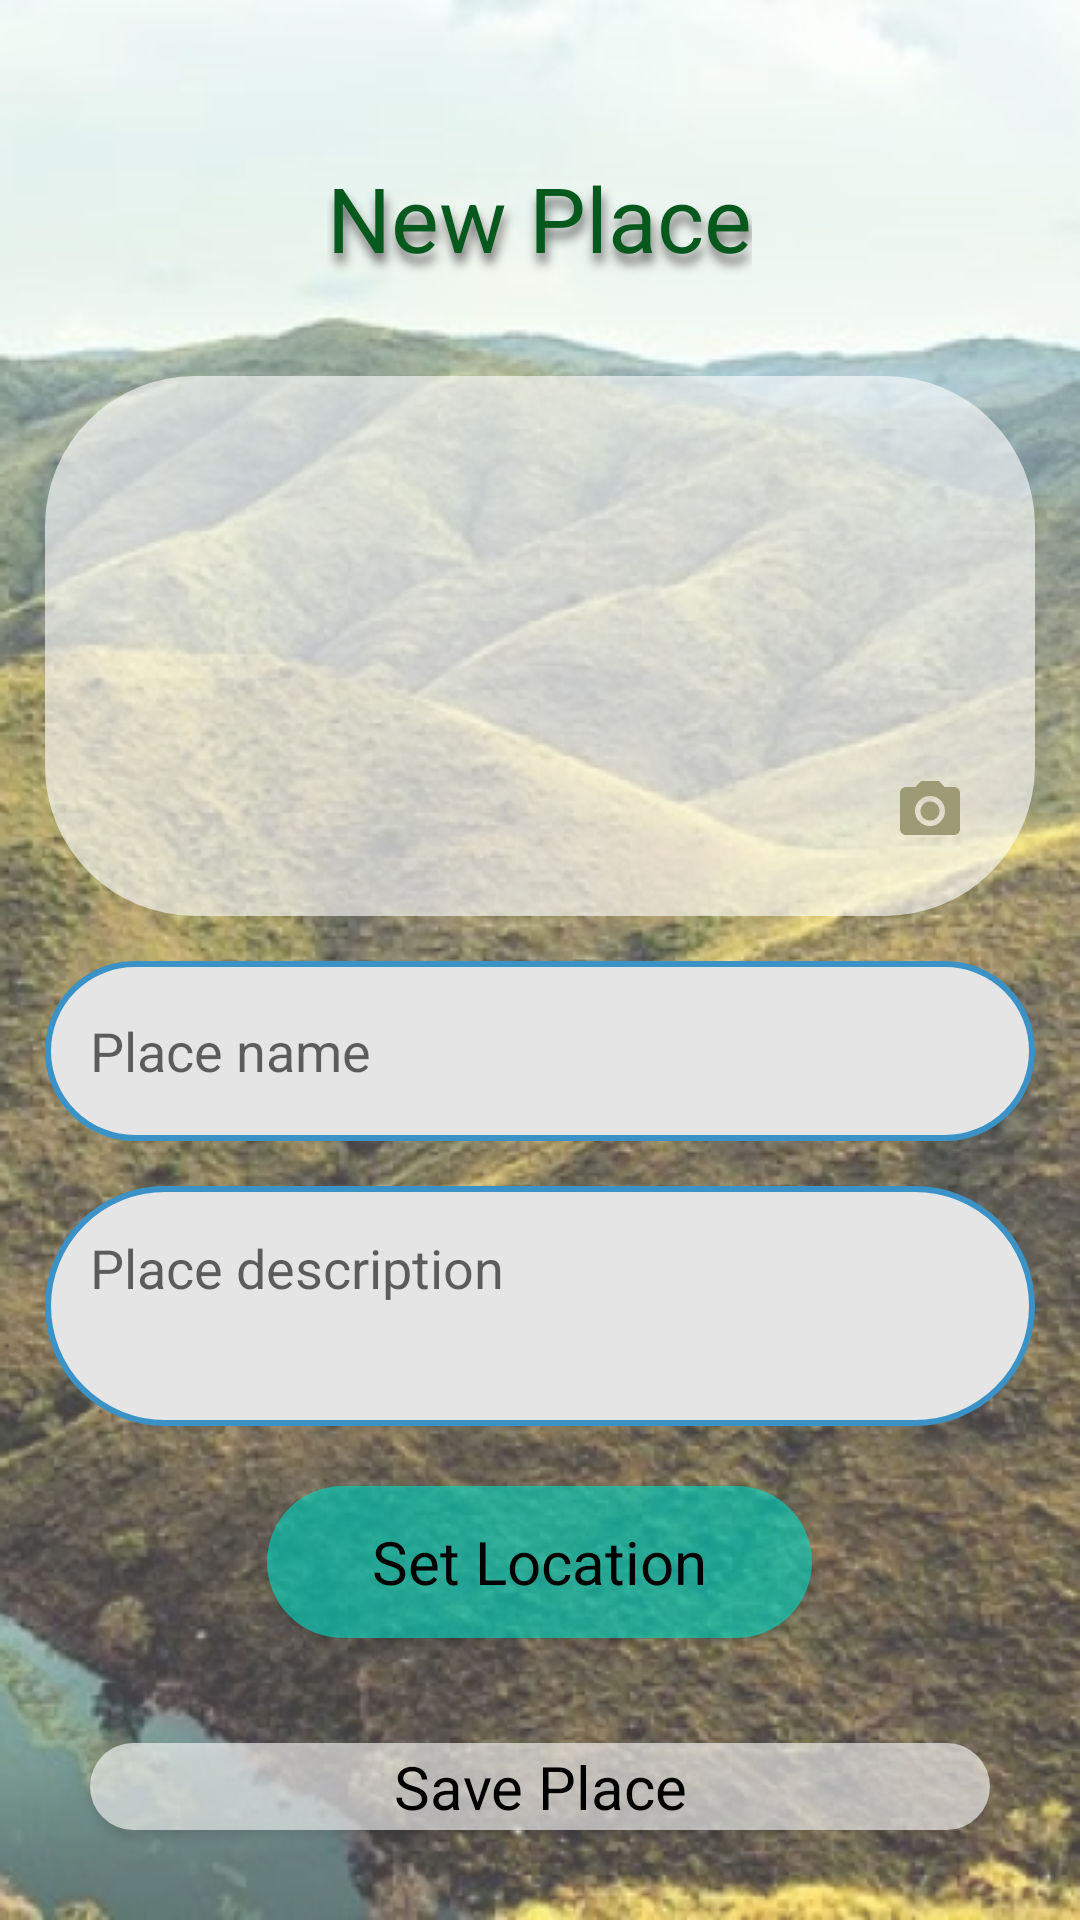

This screen was rendered from an Android layout file. Write that file and the resources it references.
<!-- AndroidManifest.xml: application theme Theme.Dalili -->
<!-- res/layout/activity_admin_add_place.xml -->
<?xml version="1.0" encoding="utf-8"?>
<androidx.appcompat.widget.LinearLayoutCompat xmlns:android="http://schemas.android.com/apk/res/android"
    xmlns:app="http://schemas.android.com/apk/res-auto"
    xmlns:tools="http://schemas.android.com/tools"
    android:layout_width="match_parent"
    android:layout_height="match_parent"
    android:background="@drawable/info_back"
    android:orientation="vertical"
    android:padding="15dp"
    tools:context=".AdminAddPlaceActivity">



    <TextView
        android:layout_width="wrap_content"
        android:layout_height="wrap_content"
        android:layout_gravity="center"
        android:gravity="center"
        android:lines="2"
        android:layoutDirection="ltr"
        android:text="New Place"
        android:textColor="@color/dark_green"
        android:textSize="30sp"
        android:shadowRadius="8"
        android:shadowColor="#6C6A6A"
        android:shadowDy="10"
        android:shadowDx="2"
        android:layout_marginBottom="15dp"
        android:layout_marginTop="20dp"
        />
    <RelativeLayout
        android:layout_width="match_parent"
        android:layout_height="180dp">

        <ImageView
            android:id="@+id/place_image"
            android:layout_width="match_parent"
            android:layout_height="180dp"
            android:background="@drawable/text_item_back" />

        <ImageButton
            android:id="@+id/take_pic"
            android:layout_width="40dp"
            android:layout_height="40dp"
            android:layout_alignParentRight="true"
            android:layout_alignParentBottom="true"
            android:layout_marginStart="15dp"
            android:layout_marginTop="15dp"
            android:layout_marginEnd="15dp"
            android:layout_marginBottom="15dp"
            android:background="@null"
            android:src="@drawable/ic_baseline_camera_alt_24" />

    </RelativeLayout>

    <EditText
        android:layout_marginTop="15dp"
        android:paddingHorizontal="15dp"
        android:hint="Place name"
        android:id="@+id/place_name"
        android:background="@drawable/edit_text_back"
        android:layout_width="match_parent"
        android:layout_height="60dp"/>

    <EditText
        android:layout_marginTop="15dp"
        android:paddingHorizontal="15dp"
        android:hint="Place description"
        android:inputType="textMultiLine"
        android:paddingTop="15dp"
        android:gravity="top"
        android:id="@+id/place_description"
        android:background="@drawable/edit_text_back"
        android:layout_width="match_parent"
        android:layout_height="80dp"/>

    <androidx.appcompat.widget.AppCompatButton
        android:id="@+id/set_location"
        android:layout_width="wrap_content"
        android:drawableLeft="@drawable/ic_baseline_location_on_24"
        android:layout_height="wrap_content"
        android:layout_alignParentBottom="true"
        android:layout_centerHorizontal="true"
        android:layout_gravity="center"
        android:layout_marginTop="20dp"
        android:backgroundTint="@color/teal_200"
        android:layout_marginBottom="15dp"
        android:background="@drawable/text_item_back"
        android:lines="2"
        android:paddingHorizontal="35dp"
        android:paddingVertical="0dp"
        android:text="Set Location"
        android:textAllCaps="false"
        android:textColor="@color/black"
        android:textSize="20sp" />


    <androidx.appcompat.widget.AppCompatButton
        android:id="@+id/save"
        android:layout_width="300dp"
        android:layout_height="wrap_content"
        android:layout_alignParentBottom="true"
        android:layout_centerHorizontal="true"
        android:layout_gravity="center"
        android:layout_marginTop="20dp"
        android:layout_marginBottom="15dp"
        android:background="@drawable/text_item_back"
        android:lines="2"
        android:paddingVertical="0dp"
        android:text="Save Place"
        android:textAllCaps="false"
        android:textColor="@color/black"
        android:textSize="20sp" />











</androidx.appcompat.widget.LinearLayoutCompat>
<!-- resources referenced by this layout -->
<resources>
  <color name="black">#FF000000</color>
  <color name="dark_green">#05591D</color>
  <color name="teal_200">#FF03DAC5</color>
  <!-- drawable edit_text_back (drawable) -->
  <?xml version="1.0" encoding="utf-8"?>
  <shape android:shape="rectangle" xmlns:android="http://schemas.android.com/apk/res/android">
  
      <solid android:color="@color/soft_back_color" />
      <corners android:radius="50dp"/>
      <stroke android:color="@color/border_color" android:width="2dp" />
  
  
  </shape>
  <!-- drawable ic_baseline_camera_alt_24 (drawable) -->
  <vector android:height="24dp" android:tint="#9C9B75"
      android:viewportHeight="24" android:viewportWidth="24"
      android:width="24dp" xmlns:android="http://schemas.android.com/apk/res/android">
      <path android:fillColor="@android:color/white" android:pathData="M12,12m-3.2,0a3.2,3.2 0,1 1,6.4 0a3.2,3.2 0,1 1,-6.4 0"/>
      <path android:fillColor="@android:color/white" android:pathData="M9,2L7.17,4L4,4c-1.1,0 -2,0.9 -2,2v12c0,1.1 0.9,2 2,2h16c1.1,0 2,-0.9 2,-2L22,6c0,-1.1 -0.9,-2 -2,-2h-3.17L15,2L9,2zM12,17c-2.76,0 -5,-2.24 -5,-5s2.24,-5 5,-5 5,2.24 5,5 -2.24,5 -5,5z"/>
  </vector>
  <!-- drawable info_back: png bitmap (drawable, 418409 bytes) -->
  <!-- drawable text_item_back (drawable) -->
  <?xml version="1.0" encoding="utf-8"?>
  <shape android:shape="rectangle" xmlns:android="http://schemas.android.com/apk/res/android">
  <solid android:color="#9CFFFFFF" />
      <corners android:radius="50dp"
          />
  </shape>
  <style name="Theme.Dalili" parent="Theme.MaterialComponents.Light.NoActionBar">
          
          <item name="colorPrimary">@color/black</item>
          <item name="colorPrimaryVariant">@color/var_color</item>
          <item name="colorOnPrimary">@color/white</item>
          
          <item name="colorSecondary">@color/teal_200</item>
          <item name="colorSecondaryVariant">@color/teal_700</item>
          <item name="colorOnSecondary">@color/black</item>
          
          <item name="android:statusBarColor" tools:targetApi="l">?attr/colorPrimaryVariant</item>
          
          <item name="fontFamily">@font/poly_regular</item>
      </style>
  <color name="soft_back_color">#E5E5E5</color>
  <color name="border_color">#3A92C7</color>
  <color name="var_color">#C305591D</color>
  <color name="white">#FFFFFFFF</color>
  <color name="teal_700">#FF018786</color>
</resources>
